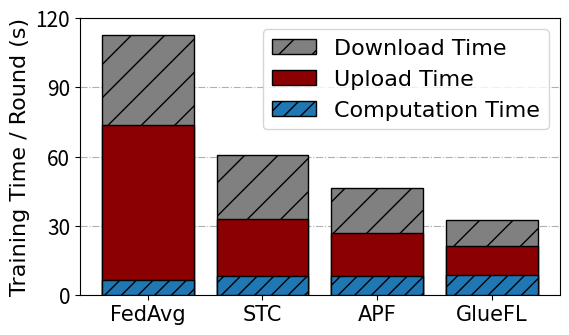

Write Python code to recreate this figure. (Note: this script raises an exception after producing the figure.)
import numpy as np
import matplotlib.pyplot as plt


N = 4
# FedAvg, STC, APF, FedDC

downstreamMean = [39.3, 27.46, 19.65, 11.14]
upstreamMean = [66.8, 24.98, 18.4, 12.67]
computationMean = [6.75, 8.16, 8.43, 8.85]


downstreamStd = (7.2, 1.36, 3.4, 1.2) 
upstreamStd = (6.5, 1.84, 7.9, 1.5)
computationStd = (0.5, 0.42, 0.36, 0.46)


upstreamMean = [(computationMean[i]) + upstreamMean[i] for i in range(4) ]
downstreamMean = [(upstreamMean[i]) + downstreamMean[i] for i in range(4) ]
print(downstreamMean)

ind = np.arange(N)    # the x locations for the groups
width = 0.8       # the width of the bars: can also be len(x) sequence

fig, ax1 = plt.subplots()
fig.set_size_inches(6, 3.6)

p1 = ax1.bar(ind, downstreamMean, width, color="grey", zorder=1, edgecolor="black", hatch="/")
p2 = ax1.bar(ind, upstreamMean, width, color="darkred", zorder=2, edgecolor="black")
p3 = ax1.bar(ind, computationMean, width, zorder=3, edgecolor="black", hatch="//")


label_size = 16
font2 = {
    'family': 'Times New Roman',
    'weight': 'normal',
    'size': label_size,
}

plt.ylabel('Training Time / Round (s)', font2)
# plt.title('')
plt.xticks(ind, ("FedAvg", "STC", "APF", "GlueFL"))
plt.yticks(np.arange(0, 121, 30))
plt.legend((p1[0], p2[0], p3[0]), ('Download Time', 'Upload Time', 'Computation Time'), prop=font2)
ax1.grid(axis="y", linestyle="-.", zorder=0)


plt.xticks(fontsize=15, fontname="Times New Roman")
plt.yticks(fontsize=15)
plt.subplots_adjust(left=0.15, bottom=None, right=0.95, top=None, wspace=None, hspace=None)

ax1.set_axisbelow(True)

# plt.legend()
plt.rc('pdf',fonttype = 42)
plt.rc('ps',fonttype = 42)

# plt.show()
plt.savefig("figs/bar_default.pdf")
plt.savefig("figs/bar_default.png")